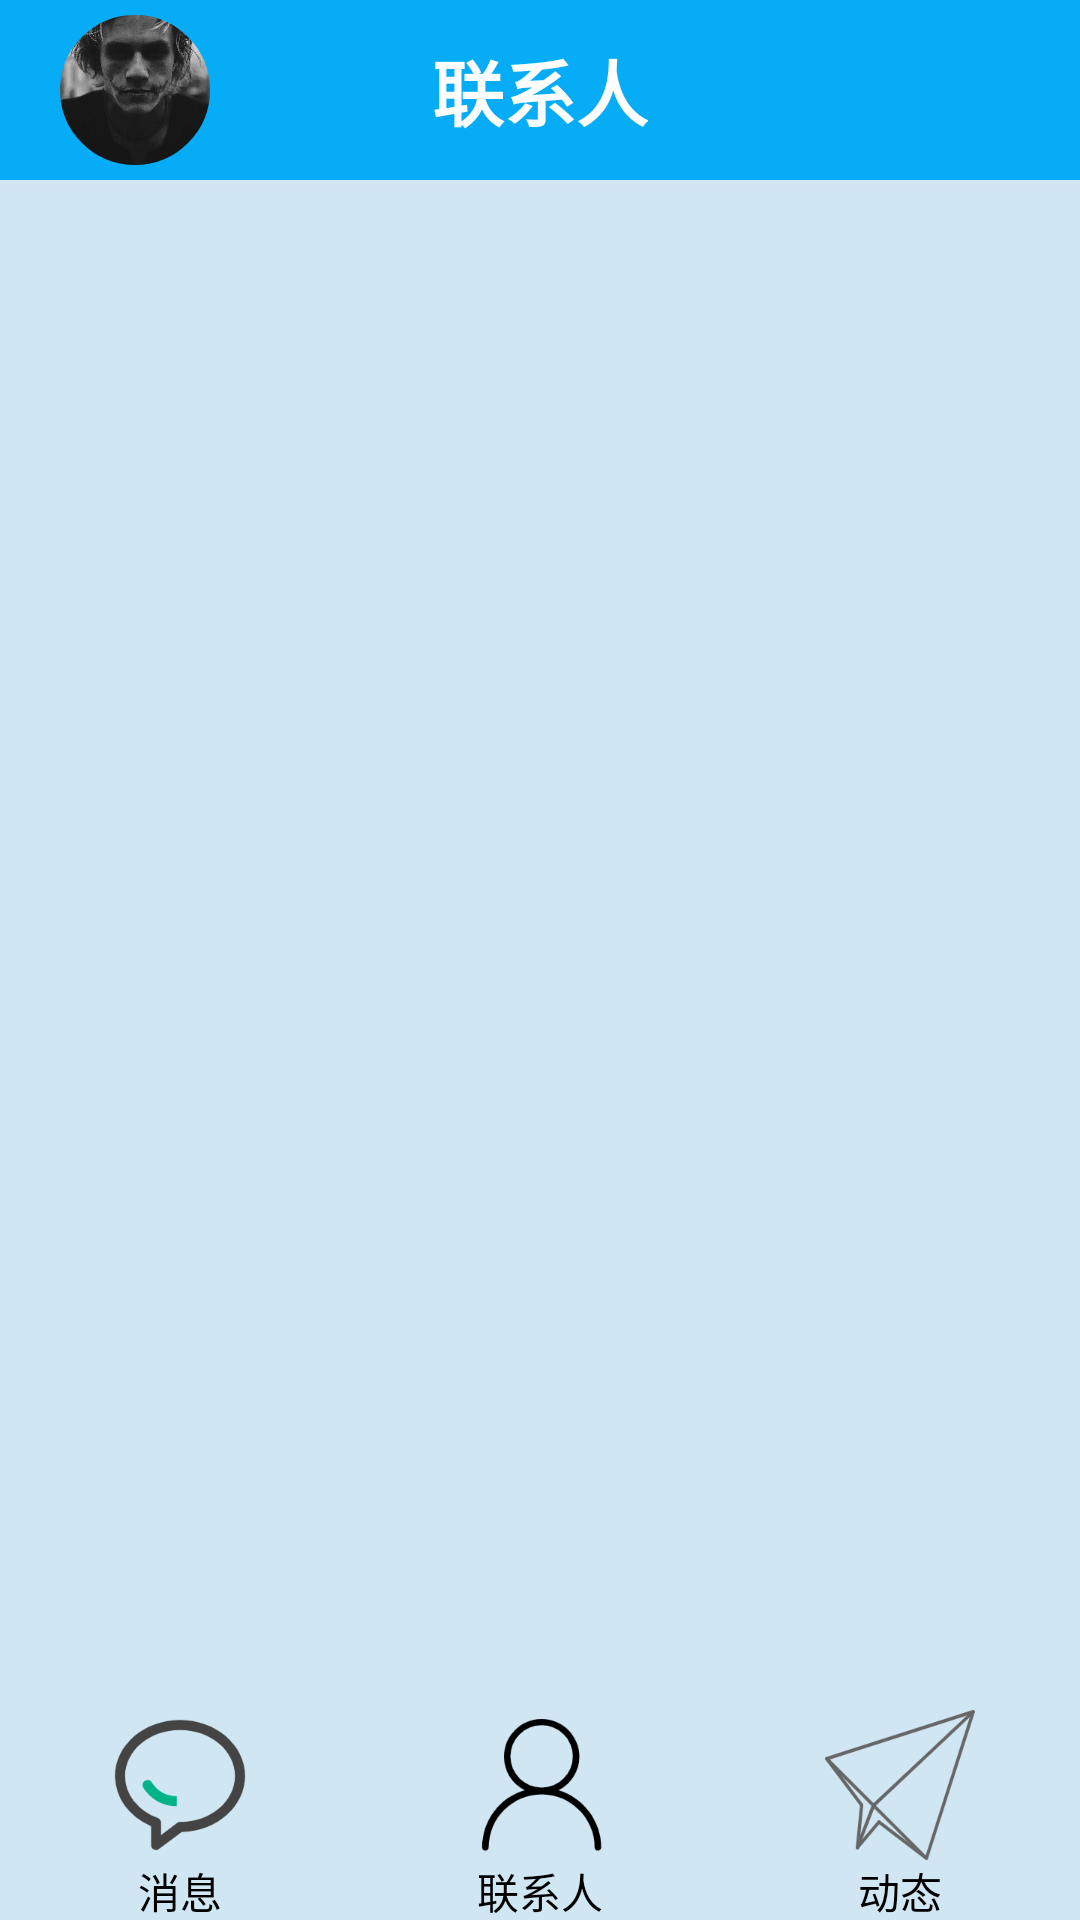

Reconstruct the res/layout file that produces this screen, plus the resources it refers to.
<!-- AndroidManifest.xml: application theme MyTheme -->
<!-- res/layout/activity_findlinkviews.xml -->
<?xml version="1.0" encoding="utf-8"?>
<RelativeLayout xmlns:android="http://schemas.android.com/apk/res/android"
    xmlns:app="http://schemas.android.com/apk/res-auto"
    xmlns:tools="http://schemas.android.com/tools"
    android:id="@+id/main"
    android:layout_width="match_parent"
    android:layout_height="match_parent"
    tools:context=".findlinkviews">
    <RelativeLayout
        android:id="@+id/top_bar"
        android:layout_width="match_parent"
        android:layout_height="60dp"
        android:background="#07ACF6">

        <ImageView
            android:id="@+id/user_photo"
            android:layout_width="50dp"
            android:layout_height="50dp"
            android:layout_centerVertical="true"
            android:layout_marginLeft="20dp"
            android:background="@drawable/loginphoto"
            android:src="@drawable/circle_images" />

        <TextView
            android:id="@+id/user_title"
            android:layout_width="wrap_content"
            android:layout_height="wrap_content"
            android:layout_centerInParent="true"
            android:text="联系人"
            android:textColor="@color/white"
            android:textSize="24sp"
            android:background="@null"
            android:textStyle="bold" />

        <ImageView
            android:id="@+id/menu_add"
            android:layout_width="32dp"
            android:layout_height="32dp"
            android:layout_alignParentRight="true"
            android:layout_centerVertical="true"
            android:layout_marginRight="20dp"
            android:src="@drawable/add"
            android:background="@null"/>
    </RelativeLayout>
    <FrameLayout
        android:id="@+id/fragment_content"
        android:layout_width="match_parent"
        android:layout_height="match_parent"
        android:layout_above="@id/bottom_bar"
        android:layout_below="@id/top_bar"
        android:layout_marginTop="2dp"
        android:layout_marginBottom="-2dp">

        <androidx.recyclerview.widget.RecyclerView
            android:layout_width="match_parent"
            android:layout_height="match_parent"
            android:id="@+id/recyclerview"
            app:layout_constraintBottom_toBottomOf="parent"
            app:layout_constraintLeft_toLeftOf="parent"
            app:layout_constraintRight_toRightOf="parent"
            app:layout_constraintTop_toTopOf="parent" />
    </FrameLayout>
    <LinearLayout
        android:id="@+id/bottom_bar"
        android:layout_width="match_parent"
        android:layout_height="70dp"
        android:layout_alignParentBottom="true"
        android:orientation="horizontal"
        >

        <TextView
            android:id="@+id/tvbar_user"
            android:layout_width="0dp"
            android:layout_height="wrap_content"
            android:layout_weight="1"
            android:drawableTop="@drawable/news"
            android:drawablePadding="0dp"
            android:gravity="center"
            android:text="消息"
            android:textColor="@color/black" />

        <TextView
            android:id="@+id/tvbar_friend"
            android:layout_width="0dp"
            android:layout_height="wrap_content"
            android:layout_weight="1"
            android:drawableTop="@drawable/friend"
            android:drawablePadding="0dp"
            android:gravity="center"
            android:text="联系人"
            android:textColor="@color/black" />
        <TextView
            android:id="@+id/tvbar_dongtai"
            android:layout_width="0dp"
            android:layout_height="match_parent"
            android:layout_weight="1"
            android:drawableTop="@drawable/active"
            android:drawablePadding="0dp"
            android:gravity="center"
            android:textColor="@color/black"
            android:text="动态"/>
    </LinearLayout>
</RelativeLayout>
<!-- resources referenced by this layout -->
<resources>
  <color name="black">#FF000000</color>
  <color name="white">#FFFFFFFF</color>
  <!-- drawable active: png bitmap (drawable-xxxhdpi, 12443 bytes) -->
  <!-- drawable circle_images (drawable) -->
  <?xml version="1.0" encoding="utf-8"?>
  <layer-list xmlns:android="http://schemas.android.com/apk/res/android" >
      
      
      <item android:left="-10dp" android:top="-10dp" android:right="-10dp" android:bottom="-10dp">
          <shape
              android:shape="oval">
              
              <solid android:color="#F00" />
              
              <stroke
                  android:width="10dp"
                  android:color="#07ACF6" />
              
              <size
                  android:height="50dp"
                  android:width="50dp" />
              
              <gradient android:centerColor="#0000" />
          </shape>
      </item>
  </layer-list>
  <!-- drawable friend: png bitmap (drawable-xxxhdpi, 5787 bytes) -->
  <!-- drawable loginphoto: jpg bitmap (drawable-xxxhdpi, 24572 bytes) -->
  <!-- drawable news: png bitmap (drawable-xxxhdpi, 7980 bytes) -->
  <style name="MyTheme" parent="Theme.Fakeqq">
          <item name="android:windowFullscreen">true</item>
          
          <item name="windowNoTitle">true</item>
          <item name="android:windowTranslucentNavigation">true</item>
          <item name="android:background">#88D0E7F4</item>
          
          <item name="android:colorControlHighlight">#FF00FF</item>
          
          <item name="android:colorControlNormal">#FFD700</item>
  
  
      </style>
  <style name="Theme.Fakeqq" parent="Theme.MaterialComponents.DayNight.DarkActionBar.Bridge">
          
          <item name="colorPrimary">@color/blue1</item>
          <item name="colorPrimaryVariant">@color/purple_700</item>
          <item name="colorOnPrimary">@color/white</item>
          
          <item name="colorSecondary">@color/teal_200</item>
          <item name="colorSecondaryVariant">@color/teal_700</item>
          <item name="colorOnSecondary">@color/black</item>
          
          <item name="android:statusBarColor">?attr/colorPrimaryVariant</item>
          
      </style>
  <color name="blue1">#617bf2</color>
  <color name="purple_700">#FF3700B3</color>
  <color name="teal_200">#FF03DAC5</color>
  <color name="teal_700">#FF018786</color>
</resources>
